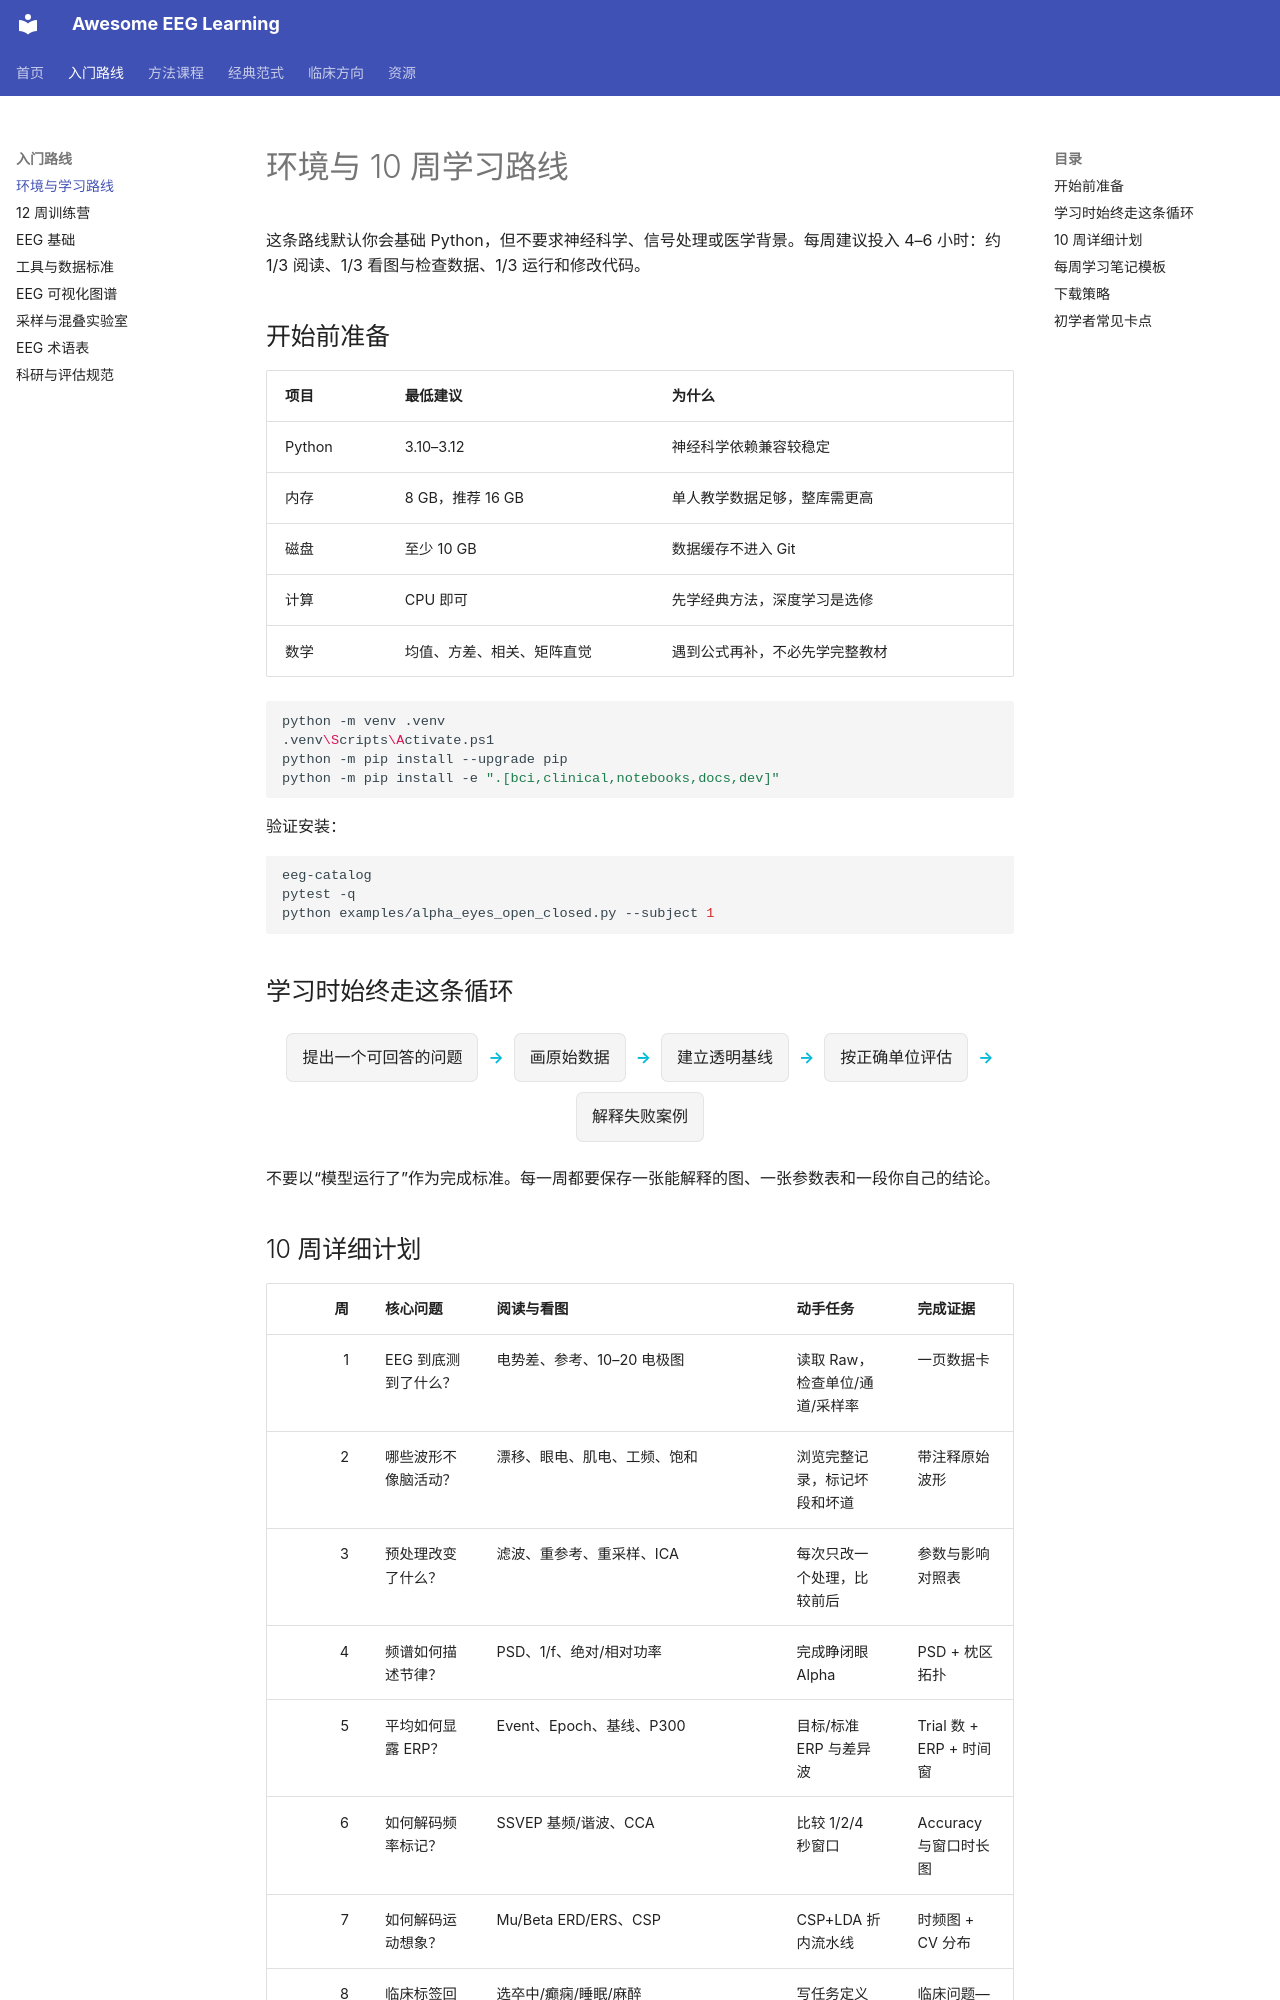

repository: ZHMM1216/awesome-eeg-learning · page: getting-started/index.html · generator: mkdocs

# 环境与 10 周学习路线

这条路线默认你会基础 Python，但不要求神经科学、信号处理或医学背景。每周建议投入 4–6 小时：约 1/3 阅读、1/3 看图与检查数据、1/3 运行和修改代码。

## 开始前准备

| 项目 | 最低建议 | 为什么 |
|---|---|---|
| Python | 3.10–3.12 | 神经科学依赖兼容较稳定 |
| 内存 | 8 GB，推荐 16 GB | 单人教学数据足够，整库需更高 |
| 磁盘 | 至少 10 GB | 数据缓存不进入 Git |
| 计算 | CPU 即可 | 先学经典方法，深度学习是选修 |
| 数学 | 均值、方差、相关、矩阵直觉 | 遇到公式再补，不必先学完整教材 |

```bash
python -m venv .venv
.venv\Scripts\Activate.ps1
python -m pip install --upgrade pip
python -m pip install -e ".[bci,clinical,notebooks,docs,dev]"
```

验证安装：

```bash
eeg-catalog
pytest -q
python examples/alpha_eyes_open_closed.py --subject 1
```

## 学习时始终走这条循环

<div class="learning-flow" aria-label="EEG 学习循环">
  <span>提出一个可回答的问题</span><b>→</b>
  <span>画原始数据</span><b>→</b>
  <span>建立透明基线</span><b>→</b>
  <span>按正确单位评估</span><b>→</b>
  <span>解释失败案例</span>
</div>

不要以“模型运行了”作为完成标准。每一周都要保存一张能解释的图、一张参数表和一段你自己的结论。
